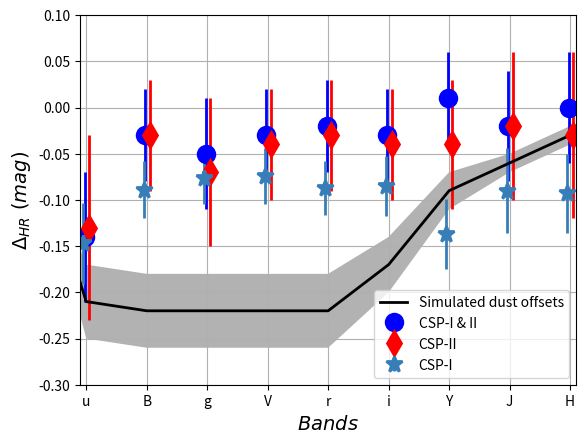

The matplotlib source for this figure: (Note: this script raises an exception after producing the figure.)
import matplotlib.pylab as pl
import numpy as np





x=[0,1,2,3,4,5,6,7,8,9,10]
x = np.array(x)

lam = [' ','u','B','g','V','r','i','Y','J','H',' ']


#Sim
cb= [0,-.21,-.22,-.22,-.22,-.22,-.17,-.09,-.06,-.03,0]
ecb = [0,0.04,0.04,0.04,0.04,0.04, 0.03,0.02,0.01,0.01, 0]

#CSPI
off1=[0,-0.147, -0.089, -0.076, -0.074, -0.087, -0.085, -0.137, -0.090, -0.093,0]
eoff1=[0,0.044,  0.031,  0.028,  0.030,  0.029,  0.032,  0.038,  0.046,  0.043,0]

#CSPII
off2 = [0, -0.13,  -0.03,  -0.07,  -0.04,  -0.03,  -0.04,  -0.04,  -0.02,  -0.03,0]
eoff2=[0,0.10,   0.06,   0.08,   0.06,   0.06,   0.06,   0.07,   0.08,   0.09,0]
#full
off=[0,-0.14,  -0.03,  -0.05,  -0.03,  -0.02,  -0.03,   0.01,  -0.02,   0.00,0]
eoff=[0, 0.07,   0.05,   0.06,   0.05,   0.05,   0.05,   0.05,   0.06,   0.06,0]




cb = np.array(cb)
ecb = np.array(ecb)

pl.figure(1)

pl.xticks(x,lam)

pl.errorbar(x-0.02,off,yerr=eoff,fmt='o',color='b',ms=12,markeredgewidth=2,label='CSP-I & II',lw=2)
pl.errorbar(x+0.05,off2,yerr=eoff2,fmt='d',color='r',ms=12,markeredgewidth=2,label='CSP-II',lw=2)
pl.errorbar(x-0.05,off1,yerr=eoff1,fmt='*',color='#377eb8',ms=12,markeredgewidth=2,label='CSP-I',lw=2)



pl.plot(x,cb,'k-',label='Simulated dust offsets',lw=2)
pl.fill_between(x, cb-ecb, cb+ecb, facecolor='k', alpha=0.3)

pl.xlabel(r'$Bands$',fontsize=14), pl.ylabel(r'$\Delta_{HR} \ (mag)$',fontsize=14)


#pl.tick_params(axis='both', labelsize=14)
#pl.legend(['$Bin \ split \ = \ 10.48 \ M_{\odot}$','$Bin \ split \ = \ 10 \ M_{\odot}$','$Simulated \ dust \ offsets$'],loc='lower right',numpoints=1)
pl.legend(loc='lower right',numpoints=1)

pl.grid()
pl.xlim(.9,9.1); pl.ylim(-.3,.1)

pl.savefig('../plots/offsim.pdf')
pl.tight_layout()
#pl.show()
